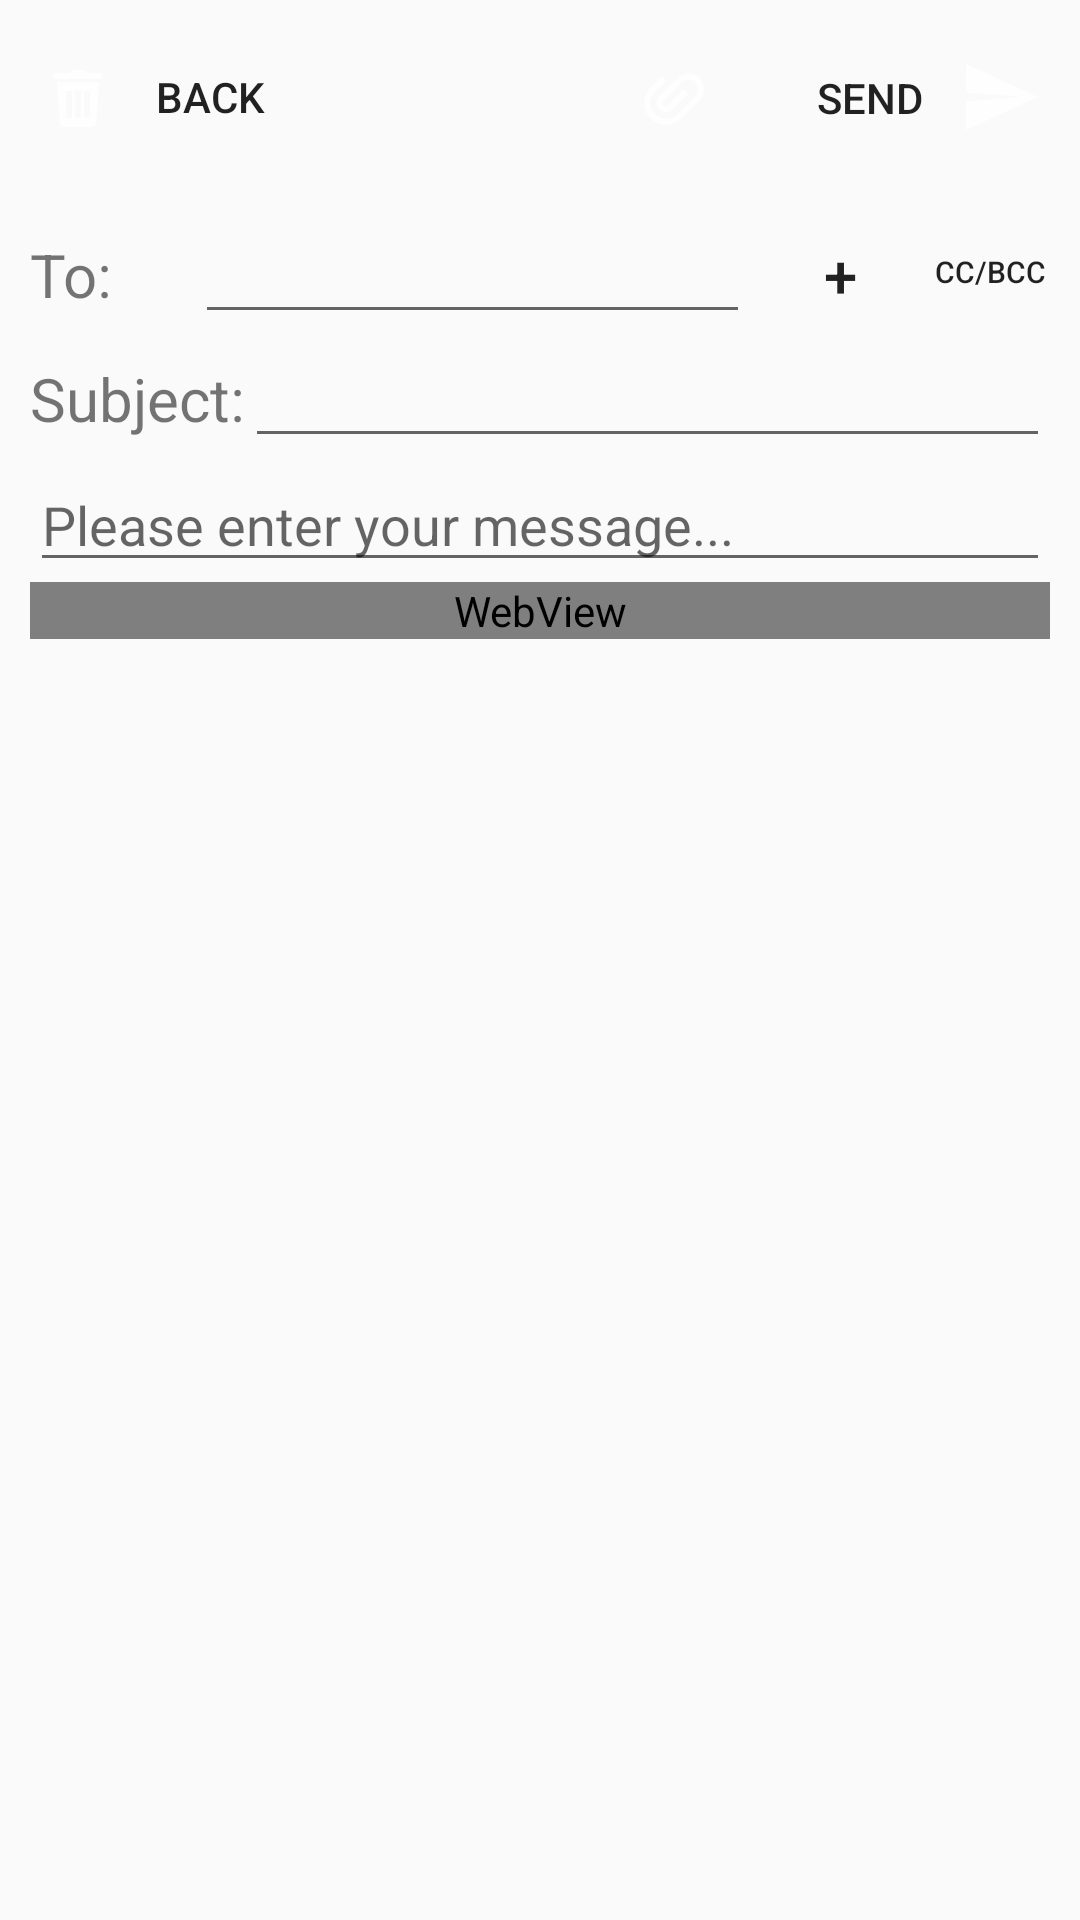

This screen was rendered from an Android layout file. Write that file and the resources it references.
<!-- AndroidManifest.xml: application theme AppTheme -->
<!-- res/layout/send_email.xml -->
<?xml version="1.0" encoding="utf-8"?>
<RelativeLayout xmlns:android="http://schemas.android.com/apk/res/android"
    android:layout_width="match_parent"
    android:layout_height="match_parent">
    
    <RelativeLayout
        android:id="@+id/button_container"
        android:layout_width="match_parent"
        android:layout_height="wrap_content"
        android:layout_alignParentTop="true"
        android:layout_alignParentLeft="true"
        android:layout_alignParentStart="true"
        android:layout_marginTop="5dp">
        <Button
            android:id="@+id/discard_button"
            android:layout_width="wrap_content"
            android:layout_height="40dp"
            android:layout_centerVertical="true"
            android:layout_alignParentLeft="true"
            android:layout_alignParentStart="true"
            android:layout_marginLeft="10dp"
            android:layout_marginRight="10dp"
            android:drawableLeft="@drawable/delete_icon"
            android:text="@string/back_button"
            android:background="@drawable/rounded_button"
            android:backgroundTint="@color/dangerRed"/>
        <ImageButton
            android:id="@+id/add_attachment_button"
            android:layout_width="55dp"
            android:layout_height="55dp"
            android:layout_centerVertical="true"
            android:layout_alignParentTop="true"
            android:layout_toLeftOf="@+id/send_button"
            android:layout_toStartOf="@+id/send_button"
            android:text="@string/add_attachment_button"
            android:src="@drawable/attachment_icon"
            android:background="@drawable/rounded_button"/>
        <Button
            android:id="@+id/send_button"
            android:layout_width="wrap_content"
            android:layout_height="55dp"
            android:layout_alignParentRight="true"
            android:layout_centerVertical="true"
            android:layout_marginLeft="10dp"
            android:layout_marginRight="10dp"
            android:text="@string/send_button"
            android:textColor="@color/textWhite"
            android:drawableRight="@drawable/send_icon"
            android:background="@drawable/rounded_button"
            />
    </RelativeLayout>
    
    <RelativeLayout
        android:id="@+id/content_container"
        android:layout_width="match_parent"
        android:layout_height="match_parent"
        android:layout_below="@+id/button_container"
        android:layout_margin="10dp">
        
        <LinearLayout
            android:id="@+id/to_linear_container"
            android:layout_width="match_parent"
            android:layout_height="wrap_content"
            android:orientation="horizontal">
            <TextView
                android:id="@+id/to_edit_text_label"
                android:layout_width="wrap_content"
                android:layout_height="wrap_content"
                android:layout_weight="1"
                android:text="@string/to_edit_text_label"
                android:textSize="20sp"
                />
            <EditText
                android:id="@+id/to_edit_text"
                android:layout_width="wrap_content"
                android:layout_height="wrap_content"
                android:layout_weight="6"/>
            <Button
                android:id="@+id/add_recipient_button"
                android:layout_width="40dp"
                android:layout_height="40dp"
                android:layout_centerVertical="true"
                android:layout_marginLeft="10dp"
                android:layout_marginRight="10dp"
                android:text="@string/add_recipients_button"
                android:textSize="20sp"
                android:textColor="@color/textWhite"
                android:background="@drawable/rounded_button"/>

            <Button
                android:id="@+id/cc_bcc_button"
                android:layout_width="40dp"
                android:layout_height="40dp"
                android:layout_gravity="center"
                android:layout_centerVertical="true"
                android:background="@drawable/rounded_button"
                android:text="@string/cc_bcc_button"
                android:textColor="@color/textWhite"
                android:textSize="10sp" />
        </LinearLayout>
        
        <LinearLayout
            android:id="@+id/cc_linear_container"
            android:layout_width="match_parent"
            android:layout_height="wrap_content"
            android:layout_below="@+id/to_linear_container"
            android:orientation="horizontal"
            android:visibility="gone">
            <TextView
                android:id="@+id/cc_edit_text_label"
                android:layout_width="wrap_content"
                android:layout_height="wrap_content"
                android:layout_weight="1"
                android:text="@string/cc_edit_text_label"
                android:textSize="20sp" />
            <EditText
                android:id="@+id/cc_edit_text"
                android:layout_width="wrap_content"
                android:layout_height="wrap_content"
                android:layout_weight="6"/>
            <Button
                android:id="@+id/add_cc_recipient_button"
                android:layout_width="40dp"
                android:layout_height="40dp"
                android:layout_centerVertical="true"
                android:layout_marginLeft="10dp"
                android:layout_marginRight="10dp"
                android:text="@string/add_recipients_button"
                android:textSize="20sp"
                android:textColor="@color/textWhite"
                android:background="@drawable/rounded_button"/>
        </LinearLayout>
        
        <LinearLayout
            android:id="@+id/bcc_container"
            android:layout_width="match_parent"
            android:layout_height="wrap_content"
            android:layout_below="@+id/cc_linear_container"
            android:orientation="horizontal"
            android:visibility="gone">
            <TextView
                android:id="@+id/bcc_edit_text_label"
                android:layout_width="wrap_content"
                android:layout_height="wrap_content"
                android:layout_weight="1"
                android:text="@string/bcc_edit_text_label"
                android:textSize="20sp" />
            <EditText
                android:id="@+id/bcc_edit_text"
                android:layout_width="wrap_content"
                android:layout_height="wrap_content"
                android:layout_weight="6"/>
            <Button
                android:id="@+id/add_bcc_recipient_button"
                android:layout_width="40dp"
                android:layout_height="40dp"
                android:layout_centerVertical="true"
                android:layout_marginLeft="10dp"
                android:layout_marginRight="10dp"
                android:text="@string/add_recipients_button"
                android:textSize="20sp"
                android:textColor="@color/textWhite"
                android:background="@drawable/rounded_button"/>
        </LinearLayout>
        
        <LinearLayout
            android:id="@+id/subject_linear_container"
            android:layout_width="match_parent"
            android:layout_height="wrap_content"
            android:layout_below="@+id/bcc_container"
            android:orientation="horizontal">
            <TextView
                android:id="@+id/subject_edit_text_label"
                android:layout_width="wrap_content"
                android:layout_height="wrap_content"
                android:text="@string/subject_edit_text_label"
                android:textSize="20sp"
                />
            <EditText
                android:id="@+id/subject_edit_text"
                android:layout_width="wrap_content"
                android:layout_height="wrap_content"
                android:layout_weight="6"/>
        </LinearLayout>
        
        <RelativeLayout
            android:id="@+id/content_linear_container"
            android:layout_width="match_parent"
            android:layout_height="match_parent"
            android:layout_below="@+id/subject_linear_container"
            android:orientation="vertical">
            <EditText
                android:id="@+id/message_edit_text"
                android:layout_width="match_parent"
                android:layout_height="wrap_content"
                android:hint="@string/message_hint"
                android:gravity="top"
                android:layout_weight="1"/>
            <RelativeLayout
                android:layout_width="match_parent"
                android:layout_height="match_parent"
                android:layout_below="@+id/message_edit_text">
                
                <GridView
                    android:id="@+id/attachment_grid"
                    android:layout_width="265dp"
                    android:layout_height="wrap_content"
                    android:layout_alignParentTop="true"
                    android:layout_alignParentLeft="true"
                    android:layout_alignParentStart="true"
                    android:visibility="gone"
                    android:numColumns="3"
                    android:gravity="center" />
                
                <WebView
                    android:id="@+id/reply_content"
                    android:layout_width="match_parent"
                    android:layout_height="wrap_content"
                    android:layout_below="@id/attachment_grid"/>
                <Button
                    android:id="@+id/delete_attachment_button"
                    android:layout_width="wrap_content"
                    android:layout_height="40dp"
                    android:layout_alignParentTop="true"
                    android:layout_toRightOf="@+id/attachment_grid"
                    android:layout_toEndOf="@+id/attachment_grid"
                    android:visibility="gone"
                    android:drawableRight="@drawable/delete_icon"
                    android:text="->"
                    android:textSize="20dp"
                    android:textColor="@color/textWhite"
                    android:drawableLeft="@drawable/attachment_icon"
                    android:background="@drawable/rounded_button"
                    android:backgroundTint="@color/dangerRed"/>
            </RelativeLayout>
        </RelativeLayout>
    </RelativeLayout>
</RelativeLayout>
<!-- resources referenced by this layout -->
<resources>
  <!-- drawable attachment_icon: png bitmap (drawable-hdpi, 729 bytes) -->
  <!-- drawable delete_icon: png bitmap (drawable-hdpi, 356 bytes) -->
  <!-- drawable rounded_button (drawable) -->
  <?xml version="1.0" encoding="utf-8"?>
  <shape xmlns:android="http://schemas.android.com/apk/res/android">
      <corners
          android:bottomLeftRadius="10dp"
          android:bottomRightRadius="10dp"
          android:topLeftRadius="10dp"
          android:topRightRadius="10dp"/>
      <solid android:color="@color/mainSwanseaTheme"></solid>
  </shape>
  <!-- drawable send_icon: png bitmap (drawable-hdpi, 428 bytes) -->
  <string name="add_attachment_button">+ Insert</string>
  <string name="add_recipients_button">+</string>
  <string name="back_button">Back</string>
  <string name="bcc_edit_text_label">Bcc: </string>
  <string name="cc_bcc_button">Cc/Bcc</string>
  <string name="cc_edit_text_label">Cc: </string>
  <string name="message_hint">Please enter your message...</string>
  <string name="send_button">Send</string>
  <string name="subject_edit_text_label">Subject:</string>
  <string name="to_edit_text_label">To:</string>
  <style name="AppTheme" parent="Theme.AppCompat.Light.DarkActionBar">
          
          <item name="colorPrimary">@color/mainSwanseaTheme</item>
          <item name="colorPrimaryDark">@color/colorPrimaryDark</item>
          <item name="colorAccent">@color/colorAccent</item>
      </style>
  <color name="colorPrimaryDark">#303F9F</color>
  <color name="colorAccent">#FF4081</color>
</resources>
